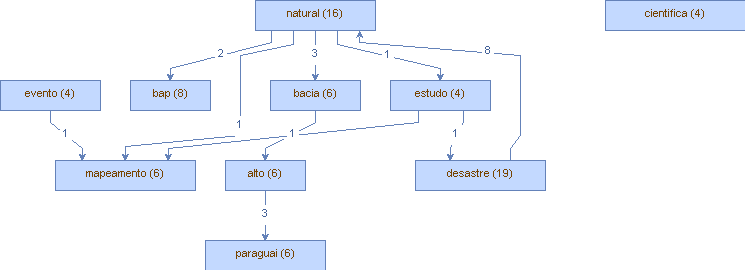

Source data for this figure (header and first rows):
Vertice, peso (V), Aresta, peso (A)
desastre, (19), natural, (8)
desastre, (19), naturais, (1)
desastre, (19), quantificacao, (1)
natural, (16), uso, (1)
natural, (16), bap, (2)
natural, (16), mapeamento, (1)
natural, (16), bacia, (3)
natural, (16), estudo, (1)
bap, (8), tipo, (1)
bap, (8), espacial, (1)
bap, (8), presente, (1)
bap, (8), impacto, (1)
bacia, (6), alto, (3)
mapeamento, (6), espaco-temporal, (1)
mapeamento, (6), vulnerabilidade, (1)
mapeamento, (6), risco, (1)
paraguai, (6), -bap, (1)
paraguai, (6), pantanal, (1)
paraguai, (6), -, (1)
alto, (6), paraguai, (3)
cientifica, (4), relativo, (1)
cientifica, (4), relativa, (1)
evento, (4), objetivo, (1)
evento, (4), mapeamento, (1)
estudo, (4), desastre, (1)
estudo, (4), mapeamento, (1)
